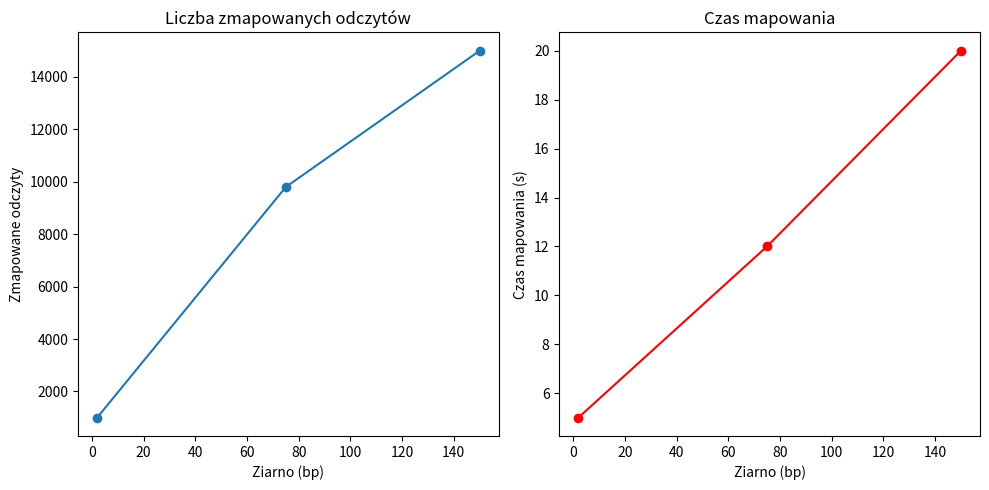

This chart was generated by the following Python code:
import matplotlib.pyplot as plt

sizes = [2, 75, 150]
mapped_reads = [1000, 9800, 15000]  # wstaw swoje wartości
times = [5, 12, 20]                  # wstaw swoje czasy w sekundach

plt.figure(figsize=(10,5))

plt.subplot(1,2,1)
plt.plot(sizes, mapped_reads, marker='o')
plt.xlabel('Ziarno (bp)')
plt.ylabel('Zmapowane odczyty')
plt.title('Liczba zmapowanych odczytów')

plt.subplot(1,2,2)
plt.plot(sizes, times, marker='o', color='r')
plt.xlabel('Ziarno (bp)')
plt.ylabel('Czas mapowania (s)')
plt.title('Czas mapowania')

plt.tight_layout()
plt.show()
